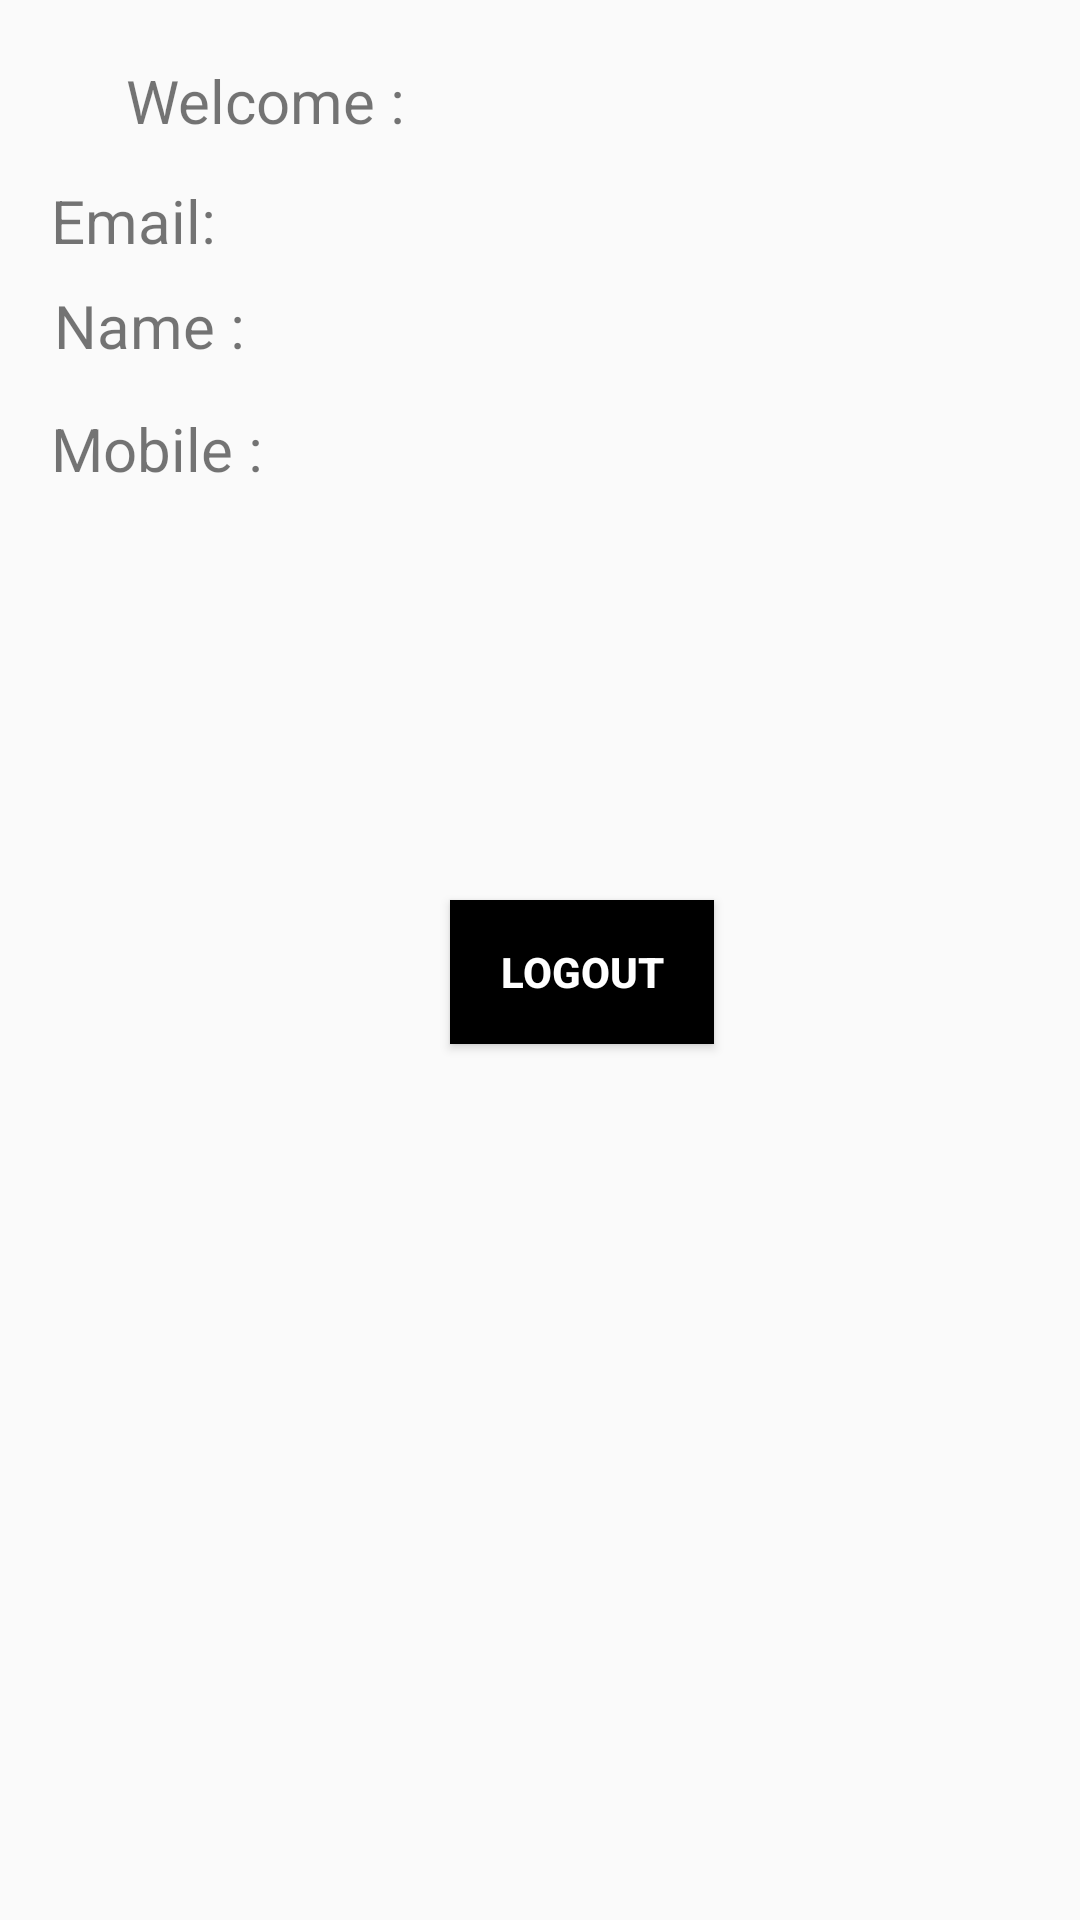

This screen was rendered from an Android layout file. Write that file and the resources it references.
<!-- AndroidManifest.xml: application theme AppTheme -->
<!-- res/layout/activity_profile.xml -->
<?xml version="1.0" encoding="utf-8"?>
<RelativeLayout xmlns:android="http://schemas.android.com/apk/res/android"
    xmlns:app="http://schemas.android.com/apk/res-auto"
    xmlns:tools="http://schemas.android.com/tools"
    android:layout_width="match_parent"
    android:layout_height="match_parent"
    tools:context=".Profile">


    <TextView
        android:id="@+id/welcomeUser"
        android:layout_width="347dp"
        android:layout_height="wrap_content"
        android:layout_alignParentStart="true"
        android:layout_alignParentLeft="true"
        android:layout_alignParentEnd="true"
        android:layout_alignParentRight="true"
        android:layout_marginStart="42dp"
        android:layout_marginLeft="42dp"
        android:layout_marginTop="20dp"
        android:layout_marginEnd="22dp"
        android:layout_marginRight="22dp"
        android:text="Welcome : "
        android:textSize="20dp"
        app:layout_constraintVertical_bias="0.02" />

    <Button
        android:id="@+id/logout"
        android:layout_width="wrap_content"
        android:layout_height="wrap_content"
        android:layout_marginLeft="150dp"
        android:layout_marginTop="300dp"
        android:background="#000000"
        android:text="LOGOUT"
        android:textColor="#FFFFFF"
        android:textStyle="bold"
        app:layout_constraintTop_toBottomOf="@+id/welcomeUser" />

    <TextView
        android:id="@+id/emailProfile"
        android:layout_width="368dp"
        android:layout_height="wrap_content"
        android:layout_below="@+id/welcomeUser"
        android:layout_alignParentStart="true"
        android:layout_alignParentLeft="true"
        android:layout_alignParentEnd="true"
        android:layout_alignParentRight="true"
        android:layout_marginStart="17dp"
        android:layout_marginLeft="17dp"
        android:layout_marginTop="13dp"
        android:layout_marginEnd="26dp"
        android:layout_marginRight="26dp"
        android:text="Email:"
        android:textSize="20dp" />

    <TextView
        android:id="@+id/nameProfile"
        android:layout_width="375dp"
        android:layout_height="wrap_content"
        android:layout_below="@+id/emailProfile"
        android:layout_alignParentStart="true"
        android:layout_alignParentLeft="true"
        android:layout_alignParentEnd="true"
        android:layout_alignParentRight="true"
        android:layout_marginStart="18dp"
        android:layout_marginLeft="18dp"
        android:layout_marginTop="8dp"
        android:layout_marginEnd="18dp"
        android:layout_marginRight="18dp"
        android:text="Name :"
        android:textSize="20dp" />

    <TextView
        android:id="@+id/phoneProfile"
        android:layout_width="370dp"
        android:layout_height="wrap_content"
        android:layout_below="@+id/nameProfile"
        android:layout_alignParentStart="true"
        android:layout_alignParentLeft="true"
        android:layout_alignParentEnd="true"
        android:layout_alignParentRight="true"
        android:layout_marginStart="17dp"
        android:layout_marginLeft="17dp"
        android:layout_marginTop="14dp"
        android:layout_marginEnd="24dp"
        android:layout_marginRight="24dp"
        android:text="Mobile :"
        android:textSize="20dp" />


</RelativeLayout>
<!-- resources referenced by this layout -->
<resources>
  <style name="AppTheme" parent="Theme.AppCompat.Light.NoActionBar">
          
          <item name="colorPrimary">@color/colorPrimary</item>
          <item name="colorPrimaryDark">@color/colorPrimaryDark</item>
  
          <item name="colorAccent">#FFFFFF</item>
  
      </style>
  <!-- not gathered from this repository: default colours our renderer supplied (Android Studio template values) -->
  <color name="colorPrimary">#FF6200EE</color>
  <color name="colorPrimaryDark">#FF3700B3</color>
</resources>
